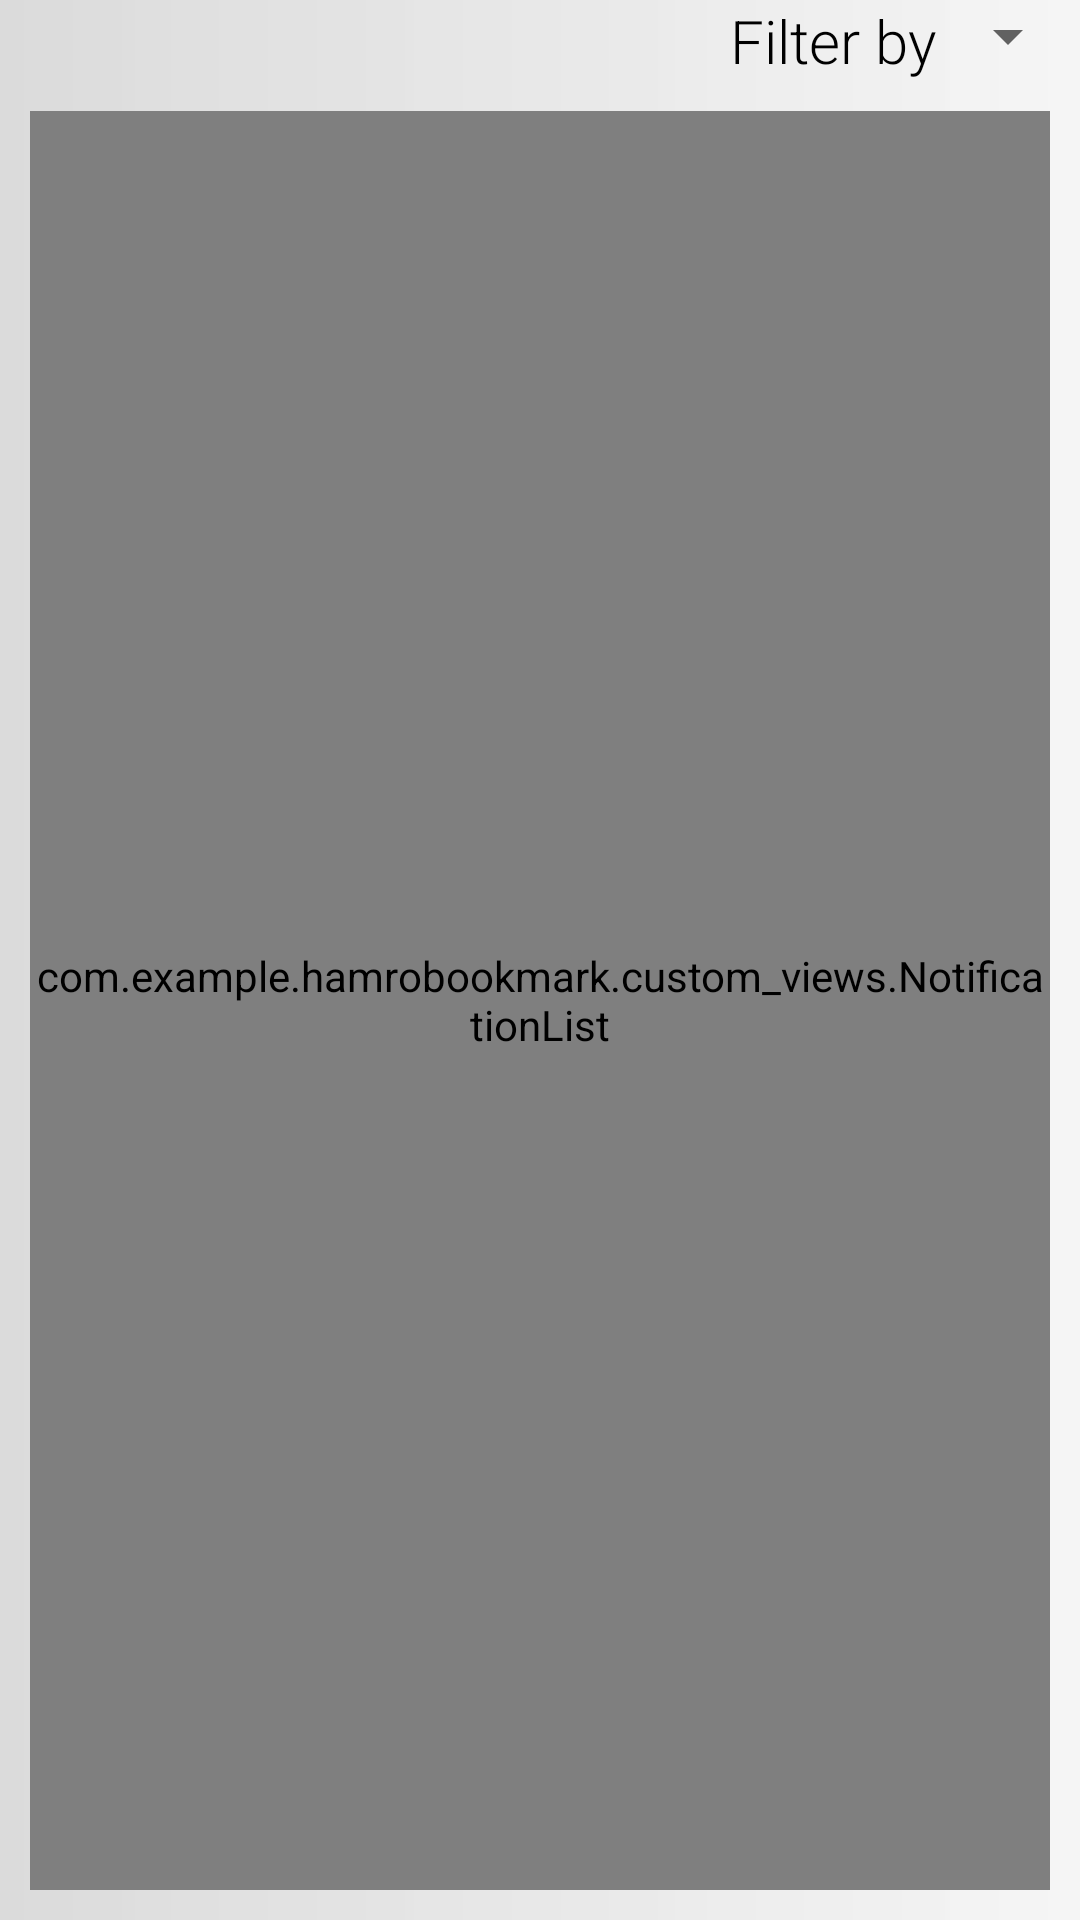

Reconstruct the res/layout file that produces this screen, plus the resources it refers to.
<!-- AndroidManifest.xml: application theme AppTheme -->
<!-- res/layout/fragment_notifications.xml -->
<?xml version="1.0" encoding="utf-8"?>
<androidx.constraintlayout.widget.ConstraintLayout xmlns:android="http://schemas.android.com/apk/res/android"
    xmlns:app="http://schemas.android.com/apk/res-auto"
    xmlns:tools="http://schemas.android.com/tools"
    android:layout_width="match_parent"
    android:layout_height="match_parent"
    tools:context=".fragments.NotificationsFragment">

    <LinearLayout
        android:id="@+id/linearLayout2"
        android:layout_width="0dp"
        android:layout_height="wrap_content"
        android:orientation="horizontal"
        app:layout_constraintBottom_toTopOf="@+id/frameLayout"
        app:layout_constraintEnd_toEndOf="parent"
        app:layout_constraintHorizontal_bias="1.0"
        app:layout_constraintStart_toStartOf="parent"
        app:layout_constraintTop_toTopOf="parent">

        <TextView
            android:layout_width="0dp"
            android:layout_height="wrap_content"
            android:textAlignment="textEnd"
            android:layout_weight="1"
            android:text="@string/label_notification_filter_by"
            android:textSize="20sp" />

        <Spinner
            android:id="@+id/dropdown"
            android:layout_width="wrap_content"
            android:layout_height="wrap_content"
            android:paddingHorizontal="10dp" />
    </LinearLayout>

    <FrameLayout
        android:id="@+id/frameLayout"
        android:layout_width="0dp"
        android:layout_height="0dp"
        app:layout_constraintBottom_toBottomOf="parent"
        app:layout_constraintEnd_toEndOf="parent"
        app:layout_constraintStart_toStartOf="parent"
        app:layout_constraintTop_toBottomOf="@+id/linearLayout2">
        <TextView
            android:id="@+id/notificationEmptyMsg"
            android:layout_width="match_parent"
            android:layout_height="wrap_content"
            android:textSize="20sp"
            android:textAlignment="center"
            android:visibility="gone"
            />
        <com.example.hamrobookmark.custom_views.NotificationList
            android:id="@+id/notificationList"
            android:layout_width="match_parent"
            android:layout_height="match_parent"
            android:layout_margin="10dp" />
    </FrameLayout>


</androidx.constraintlayout.widget.ConstraintLayout>
<!-- resources referenced by this layout -->
<resources>
  <string name="label_notification_filter_by">Filter by</string>
  <style name="AppTheme" parent="Theme.AppCompat.Light.DarkActionBar">
          <item name="colorPrimary">@color/colorPrimary</item>
          <item name="android:textViewStyle">
              @style/TextViewDefaultStyle
          </item>
          <item name="android:buttonStyle">
              @style/BtnDefaultStyle
          </item>
          <item name="android:windowBackground">
              @drawable/app_background
          </item>
  
      </style>
  <color name="colorPrimary">#5F00E5</color>
  <style name="TextViewDefaultStyle" parent="android:Widget.TextView">
          <item name="android:textColor">#000000</item>
          <item name="fontFamily">sans-serif-light</item>
      </style>
  <style name="BtnDefaultStyle" parent="android:Widget.Button">
          <item name="android:textAllCaps">false</item>
          <item name="fontFamily">sans-serif-light</item>
          <item name="android:paddingTop">10dp</item>
          <item name="android:paddingBottom">10dp</item>
          <item name="android:paddingLeft">30dp</item>
          <item name="android:paddingRight">30dp</item>
          <item name="android:textSize">20sp</item>
          <item name="android:background">@drawable/btn_default_background</item>
      </style>
  <!-- drawable app_background (drawable) -->
  <?xml version="1.0" encoding="utf-8"?>
  <shape xmlns:android="http://schemas.android.com/apk/res/android">
      <gradient
          android:startColor="#DBDBDB"
          android:endColor="#FBF5F5F5"
          />
  </shape>
  <!-- drawable btn_default_background (drawable) -->
  <?xml version="1.0" encoding="utf-8"?>
  <shape android:shape="rectangle"
      xmlns:android="http://schemas.android.com/apk/res/android">
      <gradient android:startColor="#6ff781" android:endColor="#6ff7d0"/>
      <corners android:radius="10dp"/>
  </shape>
</resources>
